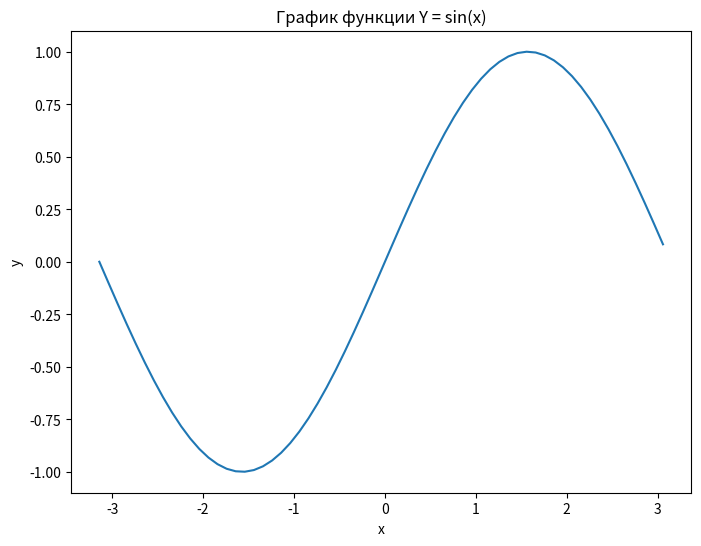

Recreate this plot in Python.
import matplotlib.pyplot as plt
import numpy as np
x = np.arange(-1*np.pi, np.pi, 0.1)
b = lambda x: np.sin(x)
y = b(x)
plt.figure(figsize=(8, 6))
plt.plot(x, y)
plt.xlabel('x')
plt.ylabel('y')
plt.title('График функции Y = sin(x)')
plt.show()
